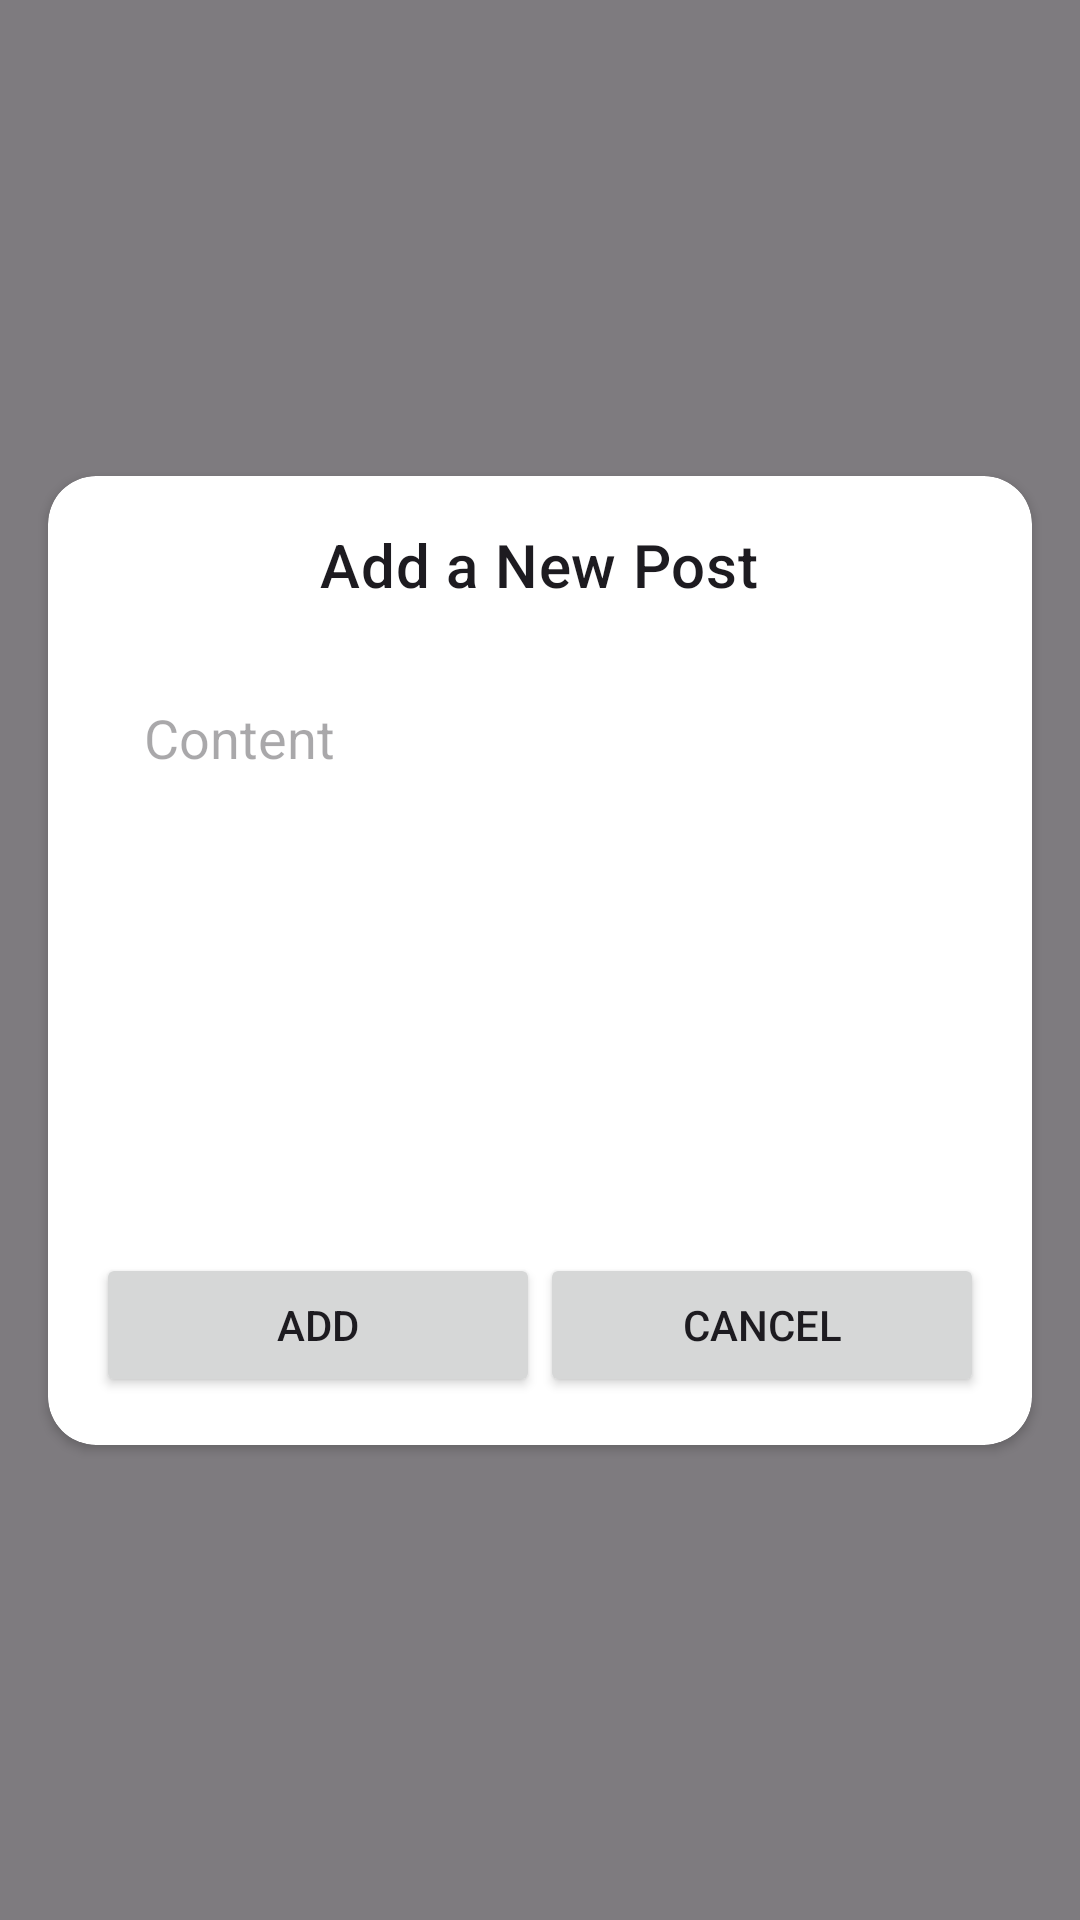

The Android layout XML behind this screen, and the referenced resources:
<!-- AndroidManifest.xml: application theme Theme.NMedia -->
<!-- res/layout/activity_create_post.xml -->
<?xml version="1.0" encoding="utf-8"?>
<androidx.constraintlayout.widget.ConstraintLayout
    xmlns:android="http://schemas.android.com/apk/res/android"
    xmlns:app="http://schemas.android.com/apk/res-auto"
    xmlns:tools="http://schemas.android.com/tools"
    android:layout_width="match_parent"
    android:layout_height="match_parent"
    android:background="#80000000"
    tools:context=".presentation.view.CreatePostActivity">

    <androidx.cardview.widget.CardView
        android:layout_width="0dp"
        android:layout_height="wrap_content"
        android:layout_margin="16dp"
        android:elevation="4dp"
        app:cardCornerRadius="16dp"
        app:layout_constraintBottom_toBottomOf="parent"
        app:layout_constraintEnd_toEndOf="parent"
        app:layout_constraintStart_toStartOf="parent"
        app:layout_constraintTop_toTopOf="parent">

        <LinearLayout
            android:layout_width="match_parent"
            android:layout_height="wrap_content"
            android:orientation="vertical"
            android:padding="16dp">

            <TextView
                android:id="@+id/textViewTitle"
                android:layout_width="wrap_content"
                android:layout_height="wrap_content"
                android:text="@string/add_a_new_post"
                android:textAppearance="?attr/textAppearanceHeadline6"
                android:layout_gravity="center_horizontal"
                android:paddingBottom="16dp" />

            <ScrollView
                android:layout_width="match_parent"
                android:layout_height="200dp"
                android:fillViewport="true">

                <EditText
                    android:id="@+id/editTextContent"
                    android:layout_width="match_parent"
                    android:layout_height="wrap_content"
                    android:hint="@string/content"
                    android:gravity="top"
                    android:padding="16dp"
                    android:background="@android:color/transparent"
                    android:scrollbars="vertical" />
            </ScrollView>

            <LinearLayout
                android:layout_width="match_parent"
                android:layout_height="wrap_content"
                android:orientation="horizontal"
                android:gravity="center">

                <Button
                    android:id="@+id/buttonSubmit"
                    android:layout_width="0dp"
                    android:layout_height="wrap_content"
                    android:layout_weight="1"
                    android:text="@string/add_post" />

                <Button
                    android:id="@+id/buttonCancel"
                    android:layout_width="0dp"
                    android:layout_height="wrap_content"
                    android:layout_weight="1"
                    android:text="@string/cancel" />
            </LinearLayout>

        </LinearLayout>

    </androidx.cardview.widget.CardView>

</androidx.constraintlayout.widget.ConstraintLayout>
<!-- resources referenced by this layout -->
<resources>
  <string name="add_a_new_post">Add a New Post</string>
  <string name="add_post">Add</string>
  <string name="cancel">Cancel</string>
  <string name="content">Content</string>
  <style name="Theme.NMedia" parent="Base.Theme.NMedia" />
  <style name="Base.Theme.NMedia" parent="Theme.Material3.DayNight.NoActionBar">
  
      </style>
</resources>
